Run: headless pygame with SDL's dummy video driver; simulated clock (each Clock.tick advances the game by its frame time, no real sleeping); random seed 0; keys injected as events and as key.get_pressed() state; no mouse input.
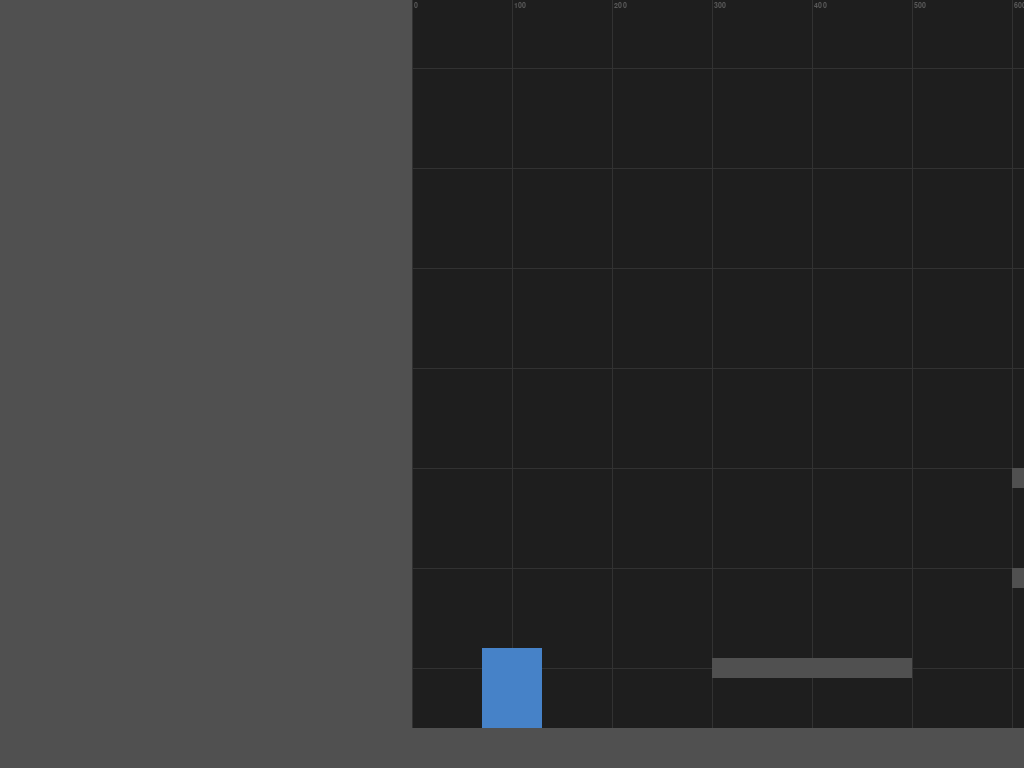
Frame 1 of 4 · flips 1–60 · no input
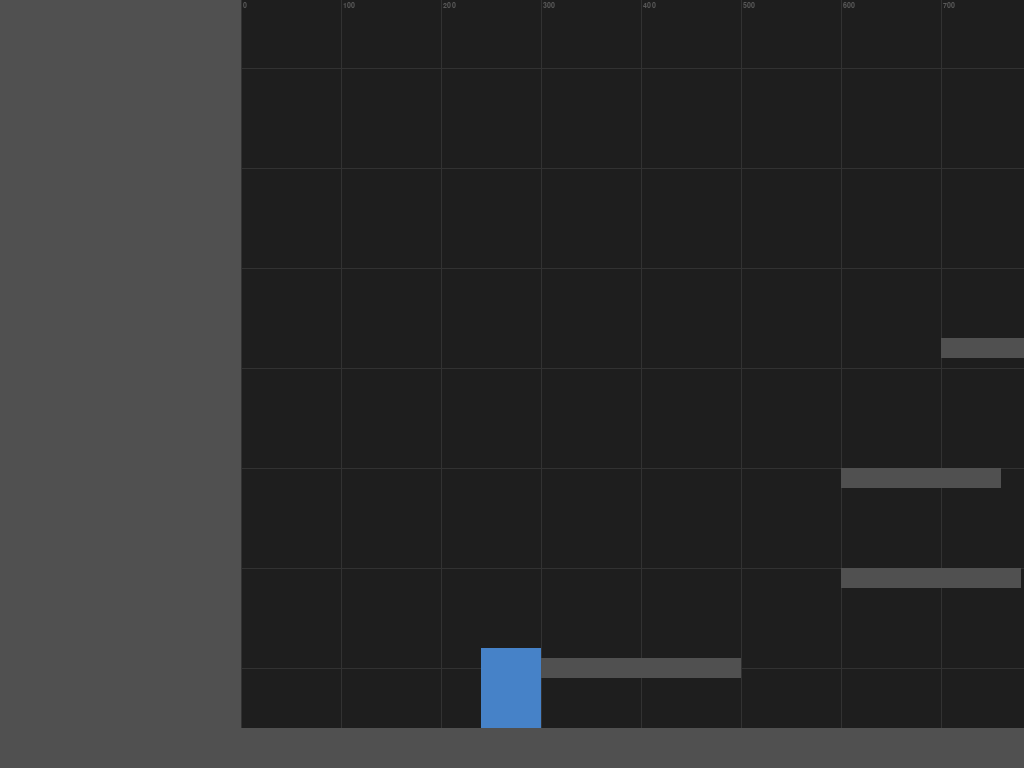
Frame 2 of 4 · flips 61–180 · tapped SPACE, RETURN · held RIGHT (→), D
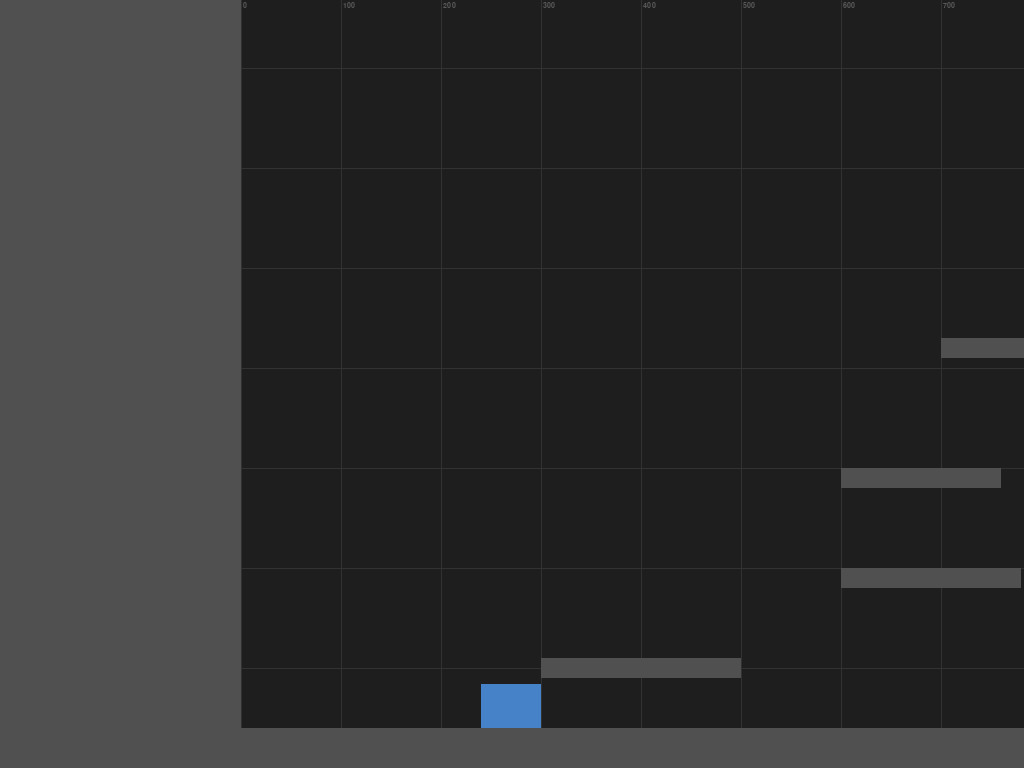
Frame 3 of 4 · flips 181–300 · held DOWN (↓), S
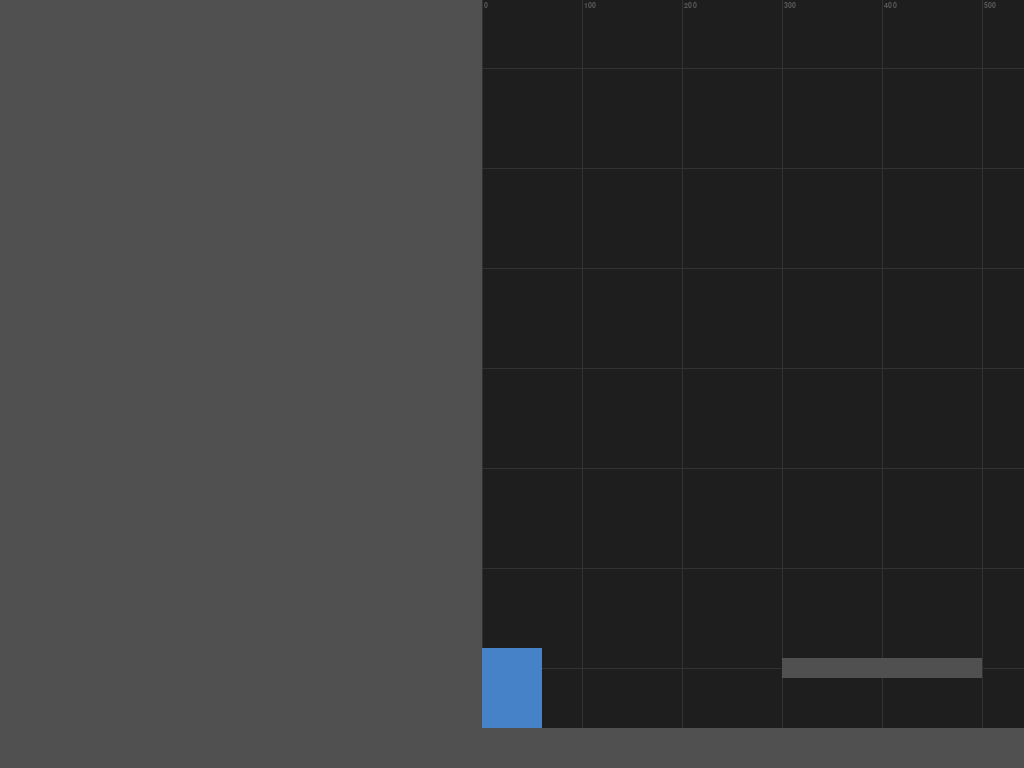
Frame 4 of 4 · flips 301–420 · held LEFT (←), A, UP (↑), W

The pygame program that drew these frames:

import random
import pygame

pygame.init()
debug_font = pygame.font.SysFont("monospace", 11)

screen = pygame.display.set_mode((0, 0), pygame.NOFRAME)
WIDTH, HEIGHT = screen.get_size()
pygame.display.set_caption("Platformer Base")
clock = pygame.time.Clock()
FPS = 60

# --- Constants ---
GRAVITY = 0.55
JUMP_FORCE = -13
JUMP_CUT = 0.45
MOVE_SPEED = 5
SPRINT_SPEED = 11.25
CROUCH_SPEED = 3
SLIDE_BOOST = 1.2
SLIDE_DECEL = 0.88
MAX_FALL = 32
COYOTE_TIME = 5
SLAM_FORCE = 28
SLIDE_MAX = 30

STAND_W, STAND_H = 60, 80
CROUCH_W, CROUCH_H = 60, 44

# --- Movement System Constants ---
# Ground
TRACTION_THRESHOLD = 5.0
COUNTER_FRICTION = 0.82
GROUND_ACCEL_BASE = 0.22  # was 0.10 — snappier walk pickup
GROUND_ACCEL_MOM = 0.10
GROUND_DECEL = 0.82  # was 0.75 — less aggressive stop, less "sticky"

# Air
AIR_STEER_FORCE = 1.2  # was 0.5 — actually feel your inputs
AIR_DRAG_THRESHOLD = 20.0
AIR_DRAG_BLEED = 0.15  # was 0.1 — overdrive bleeds a bit faster so it's not permanent
AIR_OVERDRIVE_MAX = 30.0

# --- Camera ---
CAM_LERP = 0.08
LEAD_X = 80
LEAD_Y = 60
LEAD_SMOOTH = 0.13

# --- World ---
platforms = [
    # --- Starting area ---
    pygame.Rect(0, 1200 - 40, 4000, 40),
    pygame.Rect(-1000, -2000, 1000, 4000),
    pygame.Rect(300, 1090, 200, 20),
    pygame.Rect(600, 1000, 180, 20),
    pygame.Rect(900, 950, 220, 20),
    pygame.Rect(600, 900, 160, 20),
    pygame.Rect(700, 770, 200, 20),
    pygame.Rect(1100, 750, 240, 20),
    pygame.Rect(1300, 1200 - 150, 300, 20),
    pygame.Rect(2000, 1090 - 390, 1400, 400),
]

# --- Player state ---
feet_x = 100.0
feet_y = float(1200 - 40)
vel_x = 0.0
vel_y = 0.0
on_ground = False
coyote_timer = 0
jump_held = False
crouching = False
sliding = False
slide_cooldown = False
slide_vel_x = 0.0
slide_boosted = False
slam_used = False
slide_jump_used = False
stun_timer = 0
shake_timer = 0
shake_magnitude = 0
last_vel_y = 0.0
p_w, p_h = STAND_W, STAND_H


def make_rect(fx, fy, w, h):
    return pygame.Rect(fx - w // 2, fy - h, w, h)


def can_stand(fx, fy):
    test = make_rect(fx, fy, STAND_W, STAND_H)
    for plat in platforms:
        if test.colliderect(plat):
            return False
    return True


def cancel_slide(stand=False):
    global sliding, slide_cooldown, slide_vel_x, crouching, p_w, p_h
    sliding = False
    slide_cooldown = False
    slide_vel_x = 0.0
    if stand and can_stand(feet_x, feet_y):
        crouching = False
        p_w, p_h = STAND_W, STAND_H
    else:
        crouching = True
        p_w, p_h = CROUCH_W, CROUCH_H


player = make_rect(feet_x, feet_y, p_w, p_h)

cam_x = feet_x - WIDTH // 2
cam_y = feet_y - HEIGHT // 2
lead_offset_x = 0.0
lead_offset_y = 0.0

game_running = True


def update_player_state(keys, on_ground, vel_x, vel_y, feet_x, feet_y):
    global crouching, sliding, slide_cooldown, slide_vel_x, slide_boosted, p_w, p_h, slide_jump_used

    jump_key = keys[pygame.K_SPACE]
    crouch_key = keys[pygame.K_LCTRL] or keys[pygame.K_s] or keys[pygame.K_DOWN]
    sprint_key = keys[pygame.K_LSHIFT] or keys[pygame.K_q]

    can_stand_now = can_stand(feet_x, feet_y)
    locked = sliding
    carry_momentum = False

    if crouch_key and not locked:
        if on_ground and (abs(vel_x) > 5 or abs(vel_y) > 5):
            new_sliding = True
            new_crouching = False
            if not slide_boosted:
                new_slide_vel_x = vel_x * SLIDE_BOOST
                slide_boosted = True
                if abs(new_slide_vel_x) > SLIDE_MAX:
                    new_slide_vel_x = SLIDE_MAX if new_slide_vel_x > 0 else -SLIDE_MAX
            else:
                new_slide_vel_x = vel_x
        else:
            new_sliding = False
            new_crouching = True
            new_slide_vel_x = 0.0
    elif sliding and not crouch_key:
        new_sliding = False
        if on_ground and sprint_key and can_stand_now:
            new_crouching = False
            slide_cooldown = False
            carry_momentum = True
            new_slide_vel_x = slide_vel_x
        elif on_ground:
            new_crouching = True
            slide_cooldown = True
            new_slide_vel_x = slide_vel_x
        else:
            new_crouching = not can_stand_now
            new_slide_vel_x = 0.0
    elif slide_cooldown and on_ground:
        slide_vel_x *= SLIDE_DECEL
        if abs(slide_vel_x) <= CROUCH_SPEED:
            slide_cooldown = False
            slide_jump_used = False
            slide_vel_x = 0.0
        new_sliding = False
        new_crouching = True
        new_slide_vel_x = slide_vel_x
    elif (
        crouching
        and not locked
        and not slide_cooldown
        and not crouch_key
        and can_stand_now
    ):
        new_crouching = False
        new_sliding = False
        new_slide_vel_x = 0.0
    else:
        new_sliding = sliding
        new_crouching = crouching
        new_slide_vel_x = slide_vel_x
        if not new_crouching and can_stand_now and not crouch_key:
            new_crouching = False

    if new_sliding and abs(new_slide_vel_x) <= CROUCH_SPEED:
        new_sliding = False
        new_crouching = True
        new_slide_vel_x = 0.0

    sliding = new_sliding
    crouching = new_crouching
    slide_vel_x = new_slide_vel_x

    if sliding or crouching:
        p_w, p_h = CROUCH_W, CROUCH_H
    else:
        p_w, p_h = STAND_W, STAND_H

    return carry_momentum


def apply_ground_movement(vel_x, keys, crouching, carry_momentum):
    """
    Traction Threshold system:
      Base Zone  (|vel_x| <= TRACTION_THRESHOLD): snappy accel, instant direction.
      Momentum Zone (|vel_x| > TRACTION_THRESHOLD): counter-friction skid on reversal.
      Sprint 'lock-in': holding sprint preserves speed above SPRINT_SPEED.
    Returns new vel_x.
    """
    sprint_key = keys[pygame.K_LSHIFT] or keys[pygame.K_q]
    moving_left = keys[pygame.K_LEFT] or keys[pygame.K_a]
    moving_right = keys[pygame.K_RIGHT] or keys[pygame.K_d]

    if carry_momentum:
        # Momentum carried from slide-release; let sprint lock-in handle it below.
        pass
    elif moving_left or moving_right:
        direction = -1 if moving_left else 1
        speed = abs(vel_x)

        if crouching:
            # Crouch always snappy, capped at CROUCH_SPEED
            target = CROUCH_SPEED
            vel_x = direction * min(speed + (target - speed) * 0.4413, target)
        elif speed <= TRACTION_THRESHOLD or (
            vel_x != 0 and (vel_x > 0) == (direction > 0)
        ):
            # Base Zone OR same direction in Momentum Zone: normal accel
            if sprint_key:
                target = max(SPRINT_SPEED, speed)
                accel = 0.8
            else:
                target = MOVE_SPEED
                accel = 1.1

            vel_x += direction * accel
            if abs(vel_x) > target:
                vel_x = direction * target
        else:
            # Momentum Zone, REVERSING direction: Counter-Friction skid
            vel_x *= COUNTER_FRICTION
            # Once we've bled into Base Zone, let normal accel take over next frame
    else:
        # No input: standard decel
        vel_x *= GROUND_DECEL
        if abs(vel_x) < 0.1:
            vel_x = 0.0

    # Sprint lock-in: if sprinting and already above SPRINT_SPEED, don't let
    # non-reversal decel drop us below it (only applies with directional input).
    if (moving_left or moving_right) and not crouching:
        sprint_key = keys[pygame.K_LSHIFT] or keys[pygame.K_q]
        direction = -1 if moving_left else 1
        if sprint_key and abs(vel_x) > SPRINT_SPEED and (vel_x > 0) == (direction > 0):
            # Preserve speed; only clamp direction
            vel_x = direction * abs(vel_x)

    return vel_x


def apply_air_movement(vel_x, keys):
    moving_left = keys[pygame.K_LEFT] or keys[pygame.K_a]
    moving_right = keys[pygame.K_RIGHT] or keys[pygame.K_d]

    if moving_left or moving_right:
        direction = -1 if moving_left else 1
        same_dir = (vel_x == 0) or ((vel_x > 0) == (direction > 0))

        if same_dir:
            # Only push if below the natural air max — otherwise leave it alone
            if abs(vel_x) < MOVE_SPEED:
                vel_x += direction * AIR_STEER_FORCE
                vel_x = max(-MOVE_SPEED, min(MOVE_SPEED, vel_x))
        else:
            # Opposing direction: raw force, no cap — heaviness emerges from math
            vel_x += direction * AIR_STEER_FORCE

    # Passive drag above threshold
    speed = abs(vel_x)
    if speed > AIR_DRAG_THRESHOLD:
        drag = (
            AIR_DRAG_BLEED
            * (speed - AIR_DRAG_THRESHOLD)
            / (AIR_OVERDRIVE_MAX - AIR_DRAG_THRESHOLD)
        )
        vel_x = (vel_x / speed) * max(speed - drag, AIR_DRAG_THRESHOLD)

    # Hard cap
    vel_x = max(-AIR_OVERDRIVE_MAX, min(AIR_OVERDRIVE_MAX, vel_x))

    return vel_x


while game_running:
    clock.tick(FPS)

    for event in pygame.event.get():
        if event.type == pygame.QUIT:
            game_running = False

    keys = pygame.key.get_pressed()
    jump_key = keys[pygame.K_SPACE]
    crouch_key = keys[pygame.K_LCTRL] or keys[pygame.K_s] or keys[pygame.K_DOWN]
    sprint_key = keys[pygame.K_LSHIFT] or keys[pygame.K_q]
    slam_key = keys[pygame.K_RSHIFT]

    was_on_ground = on_ground
    carry_momentum = update_player_state(keys, on_ground, vel_x, vel_y, feet_x, feet_y)
    locked = sliding

    # --- Horizontal velocity ---
    if locked:
        feet_x += slide_vel_x
        vel_x = slide_vel_x
    elif slide_cooldown and on_ground:
        feet_x += slide_vel_x
        vel_x = slide_vel_x
    else:
        if on_ground:
            if stun_timer > 0:
                vel_x *= GROUND_DECEL  # slide to a stop, no input
            else:
                vel_x = apply_ground_movement(vel_x, keys, crouching, carry_momentum)
        else:
            vel_x = apply_air_movement(vel_x, keys)

        feet_x += vel_x

    # --- Jump ---
    can_jump = coyote_timer > 0 and not jump_held

    if jump_key and can_jump:
        if sliding:
            vel_y = JUMP_FORCE * 0.75
            sliding = False
            slide_cooldown = False
            slide_jump_used = True
        elif crouching or slide_cooldown:
            vel_y = JUMP_FORCE * 0.75
        else:
            vel_y = JUMP_FORCE
        coyote_timer = 0
        jump_held = True
        # vel_x is preserved as-is into the air (including skid velocity)

    if not jump_key and vel_y <= 0:
        if jump_held:
            vel_y *= JUMP_CUT
        jump_held = False

    # --- Slam ---
    if slam_key and not on_ground and not slam_used:
        vel_y = SLAM_FORCE
        vel_x = 0.0
        slide_vel_x = 0.0
        sliding = False
        slide_cooldown = False
        slam_used = True

    # --- Horizontal collision ---
    player = make_rect(feet_x, feet_y, p_w, p_h)
    for plat in platforms:
        if player.colliderect(plat):
            if vel_x > 0:
                feet_x = float(plat.left - p_w // 2)
            elif vel_x < 0:
                feet_x = float(plat.right + p_w // 2)
            if locked:
                cancel_slide(stand=False)
            vel_x = 0.0
            slide_vel_x = 0.0
            player = make_rect(feet_x, feet_y, p_w, p_h)

    # --- Vertical collision ---
    vel_y = min(vel_y + GRAVITY, MAX_FALL)
    feet_y += vel_y
    player = make_rect(feet_x, feet_y, p_w, p_h)
    last_vel_y = vel_y
    for plat in platforms:
        if player.colliderect(plat):
            if vel_y > 0:
                feet_y = float(plat.top)
                vel_y = 0
            elif vel_y < 0:
                feet_y = float(plat.bottom + p_h)
                vel_y = 0
                jump_held = False
                coyote_timer = 0
            player = make_rect(feet_x, feet_y, p_w, p_h)

    # --- Resolve remaining overlaps ---
    player = make_rect(feet_x, feet_y, p_w, p_h)
    for plat in platforms:
        if player.colliderect(plat):
            overlap_left = player.right - plat.left
            overlap_right = plat.right - player.left
            overlap_top = player.bottom - plat.top
            overlap_bottom = plat.bottom - player.top

            overlaps = [overlap_left, overlap_right, overlap_top, overlap_bottom]
            min_overlap = min(overlaps)
            min_index = overlaps.index(min_overlap)

            if min_index == 0:
                feet_x -= min_overlap
                vel_x = 0.0
            elif min_index == 1:
                feet_x += min_overlap
                vel_x = 0.0
            elif min_index == 2:
                feet_y -= min_overlap
                vel_y = 0.0
            elif min_index == 3:
                feet_y += min_overlap
                vel_y = 0.0

            player = make_rect(feet_x, feet_y, p_w, p_h)

    # --- Ground check ---
    ground_rect = pygame.Rect(player.left, player.bottom, player.width, 1)
    on_ground = False
    for plat in platforms:
        if ground_rect.colliderect(plat):
            on_ground = True
            break
    if on_ground and not was_on_ground:  # just landed this frame
        if last_vel_y >= 30:
            stun_timer = 40
            shake_timer = 30
            shake_magnitude = 12
        elif last_vel_y >= 24:
            stun_timer = 25
            shake_timer = 20
            shake_magnitude = 7
        elif last_vel_y >= 20:
            stun_timer = 15
            shake_timer = 10
            shake_magnitude = 3
    elif on_ground:
        coyote_timer = COYOTE_TIME
        vel_y = 0
        slam_used = False
        if not sliding and not slide_cooldown and not crouching:
            if slide_jump_used:
                slide_boosted = False
            slide_jump_used = False
    elif coyote_timer > 0:
        coyote_timer -= 1

    if stun_timer > 0:
        stun_timer -= 1

    # --- Camera ---
    VAR = MOVE_SPEED if vel_y >= MAX_FALL / 1.5 else MAX_FALL
    lead_offset_x += (vel_x / MOVE_SPEED * LEAD_X - lead_offset_x) * LEAD_SMOOTH
    lead_offset_y += (vel_y / VAR * LEAD_Y - lead_offset_y) * LEAD_SMOOTH

    target_x = feet_x - WIDTH // 2 + lead_offset_x
    target_y = feet_y - HEIGHT // 2 + lead_offset_y

    cam_x += (target_x - cam_x) * CAM_LERP
    cam_y += (target_y - cam_y) * CAM_LERP

    if cam_y > 1200 - HEIGHT and not feet_y > 1200:
        cam_y = 1200 - HEIGHT

    shake_x, shake_y = 0, 0
    if shake_timer > 0:
        shake_timer -= 1
        decay = shake_timer / 30  # normalized 0-1
        shake_x = random.randint(-1, 1) * shake_magnitude * decay
        shake_y = random.randint(-1, 1) * shake_magnitude * decay

    ox, oy = int(cam_x + shake_x), int(cam_y + shake_y)

    # Speed tier for debug readout
    spd = abs(vel_x)
    if crouching or sliding:
        tier = "CROUCH/SLIDE"
    elif on_ground:
        tier = "BASE" if spd <= TRACTION_THRESHOLD else "MOMENTUM"
    else:
        tier = "OVERDRIVE" if spd > AIR_DRAG_THRESHOLD else "AIR GLIDE"

    debug_info = (
        f"pos: ({feet_x:.1f}, {feet_y:.1f}) | vel: ({vel_x:.2f}, {vel_y:.2f}) | "
        f"tier: {tier} | on_ground: {on_ground} | coyote: {coyote_timer} | "
        f"crouching: {crouching} | sliding: {sliding} | cooldown: {slide_cooldown} | "
        f"slide_vel: {slide_vel_x:.2f} | boosted: {slide_boosted} | jump_held: {jump_held}"
    )
    print(debug_info)

    if keys[pygame.K_r]:
        feet_x, feet_y = 100.0, float(1200 - 40)
        vel_x = vel_y = 0.0
        on_ground = False
        coyote_timer = 0
        jump_held = crouching = sliding = slide_cooldown = False
        slide_vel_x = 0.0
        slide_boosted = False
        p_w, p_h = STAND_W, STAND_H

    # --- Draw ---
    screen.fill((30, 30, 30))

    grid_color = (50, 50, 50)
    start_x = (ox // 100) * 100
    start_y = (oy // 100) * 100
    for gx in range(start_x, ox + WIDTH + 100, 100):
        sx = gx - ox
        pygame.draw.line(screen, grid_color, (sx, 0), (sx, HEIGHT))
        screen.blit(debug_font.render(str(gx), True, (90, 90, 90)), (sx + 2, 2))
    for gy in range(start_y, oy + HEIGHT + 100, 100):
        sy = gy - oy
        pygame.draw.line(screen, grid_color, (0, sy), (WIDTH, sy))
        screen.blit(debug_font.render(str(gy), True, (90, 90, 90)), (2, sy + 2))

    for plat in platforms:
        pygame.draw.rect(screen, (80, 80, 80), plat.move(-ox, -oy))
    pygame.draw.rect(screen, (70, 130, 200), player.move(-ox, -oy))
    pygame.display.flip()

pygame.quit()
